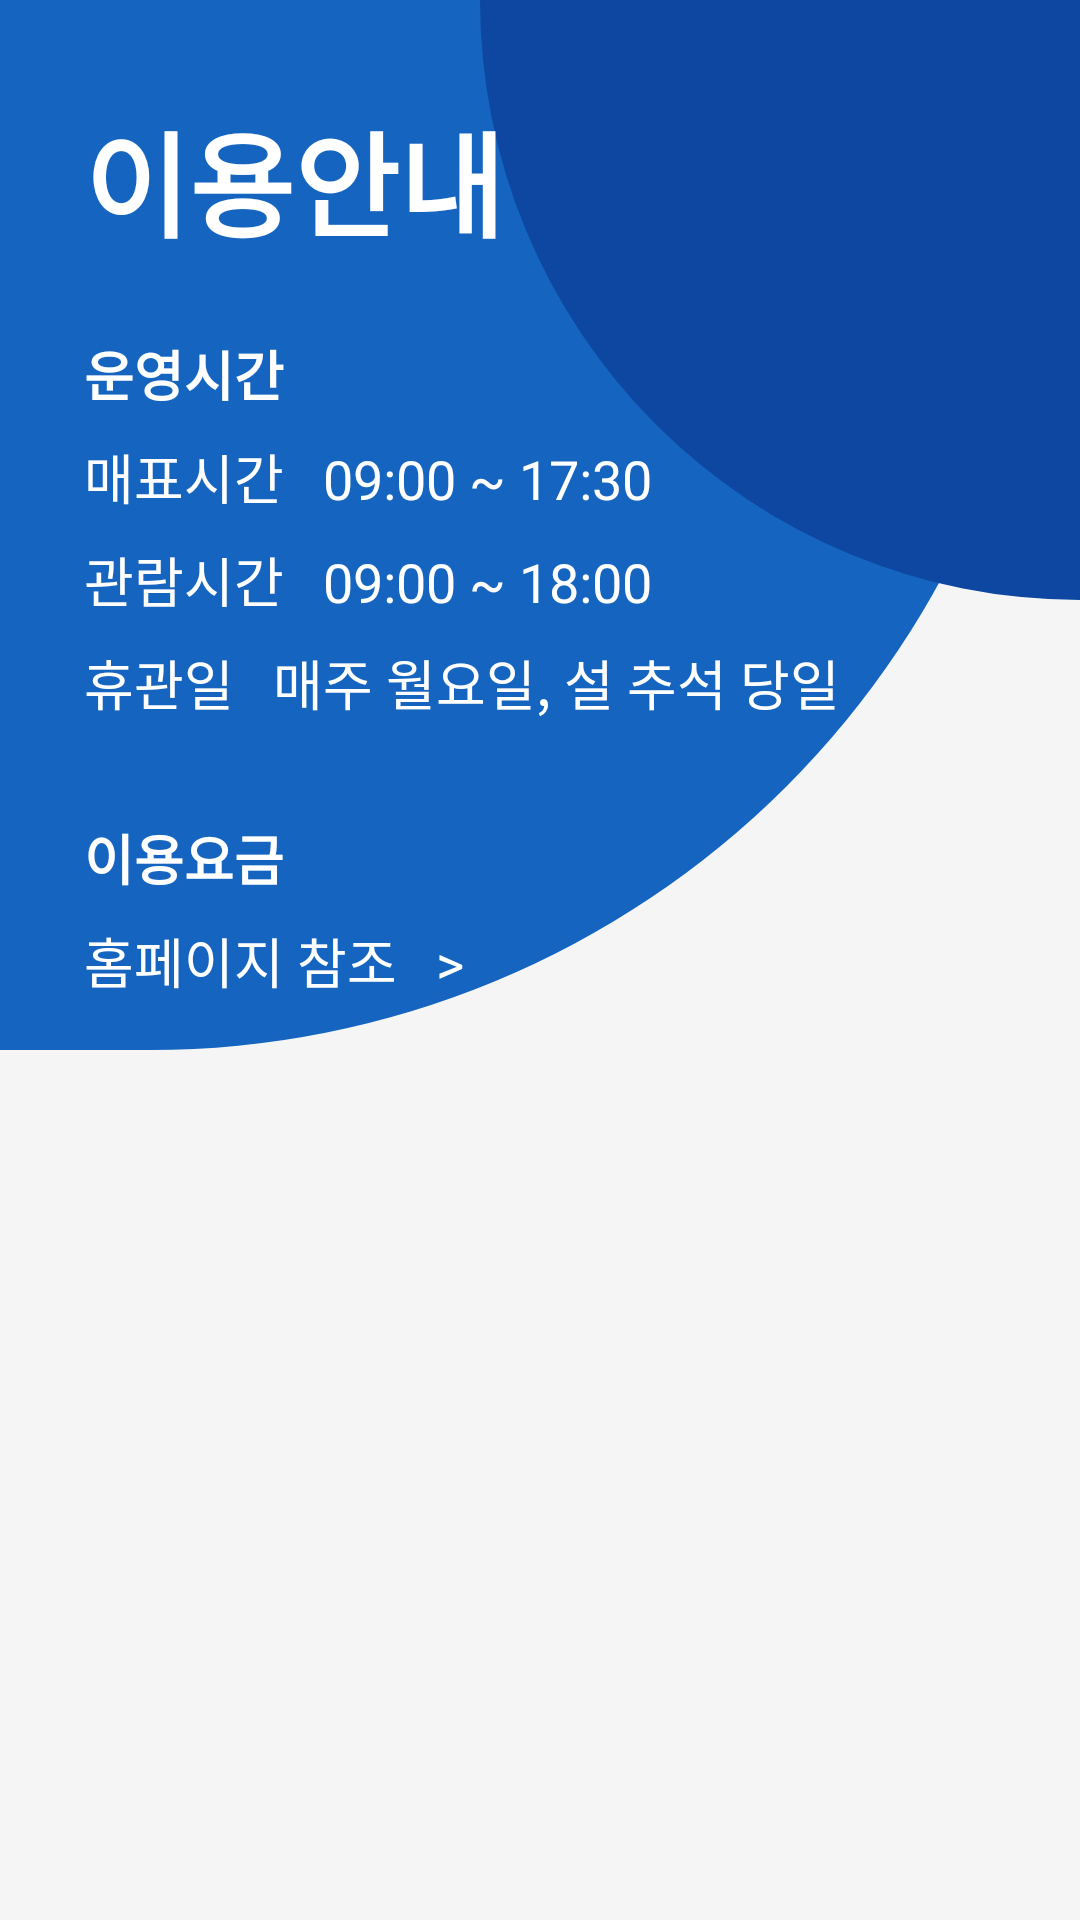

This screen was rendered from an Android layout file. Write that file and the resources it references.
<!-- AndroidManifest.xml: application theme AppTheme -->
<!-- res/layout/activity_use_info.xml -->
<?xml version="1.0" encoding="utf-8"?>
<android.support.constraint.ConstraintLayout xmlns:android="http://schemas.android.com/apk/res/android"
    xmlns:app="http://schemas.android.com/apk/res-auto"
    xmlns:tools="http://schemas.android.com/tools"
    android:layout_width="match_parent"
    android:layout_height="match_parent"
    tools:context=".UseInfoActivity">

    <include layout="@layout/layout_basic"></include>

    <TextView
        android:id="@+id/MainText"
        android:layout_width="0dp"
        android:layout_height="wrap_content"
        android:layout_marginStart="28dp"
        android:layout_marginTop="32dp"
        android:text="@string/use_info"
        android:textColor="#FFFFFF"
        android:textSize="38sp"
        android:textStyle="bold"
        app:layout_constraintStart_toStartOf="parent"
        app:layout_constraintTop_toTopOf="parent" />

    <TextView
        android:id="@+id/SubText"
        android:layout_width="wrap_content"
        android:layout_height="wrap_content"
        android:layout_marginStart="28dp"
        android:layout_marginTop="24dp"
        android:text="@string/operating_time"
        android:textAllCaps="false"
        android:textColor="#FFFFFF"
        android:textSize="18sp"
        android:textStyle="bold"
        app:layout_constraintStart_toStartOf="parent"
        app:layout_constraintTop_toBottomOf="@+id/MainText" />

    <TextView
        android:id="@+id/TicketText"
        android:layout_width="wrap_content"
        android:layout_height="wrap_content"
        android:layout_marginStart="28dp"
        android:layout_marginTop="8dp"
        android:text="@string/ticketing_time"
        android:textColor="#FFFFFF"
        android:textSize="18sp"
        app:layout_constraintStart_toStartOf="parent"
        app:layout_constraintTop_toBottomOf="@+id/SubText" />

    <TextView
        android:id="@+id/PreviewText"
        android:layout_width="wrap_content"
        android:layout_height="wrap_content"
        android:layout_marginStart="28dp"
        android:layout_marginTop="8dp"
        android:text="@string/preview_time"
        android:textColor="#FFFFFF"
        android:textSize="18sp"
        app:layout_constraintStart_toStartOf="parent"
        app:layout_constraintTop_toBottomOf="@+id/TicketText" />

    <TextView
        android:id="@+id/ClosedText"
        android:layout_width="wrap_content"
        android:layout_height="wrap_content"
        android:layout_marginStart="28dp"
        android:layout_marginTop="8dp"
        android:text="@string/closed"
        android:textColor="#FFFFFF"
        android:textSize="18sp"
        app:layout_constraintStart_toStartOf="parent"
        app:layout_constraintTop_toBottomOf="@+id/PreviewText" />

    <TextView
        android:id="@+id/SubText2"
        android:layout_width="wrap_content"
        android:layout_height="wrap_content"
        android:layout_marginStart="28dp"
        android:layout_marginTop="32dp"
        android:text="@string/fee"
        android:textAllCaps="false"
        android:textColor="#FFFFFF"
        android:textSize="18sp"
        android:textStyle="bold"
        app:layout_constraintStart_toStartOf="parent"
        app:layout_constraintTop_toBottomOf="@id/ClosedText" />

    <TextView
        android:id="@+id/FeeText"
        android:layout_width="wrap_content"
        android:layout_height="wrap_content"
        android:layout_marginStart="28dp"
        android:layout_marginTop="8dp"
        android:clickable="true"
        android:onClick="onFeeTextClick"
        android:text="@string/fee_info"
        android:textAllCaps="false"
        android:textColor="#FFFFFF"
        android:textSize="18sp"
        app:layout_constraintStart_toStartOf="parent"
        app:layout_constraintTop_toBottomOf="@+id/SubText2" />


</android.support.constraint.ConstraintLayout>
<!-- res/layout/layout_basic.xml (included above) -->
<?xml version="1.0" encoding="utf-8"?>
<android.support.constraint.ConstraintLayout
    xmlns:android="http://schemas.android.com/apk/res/android"
    xmlns:app="http://schemas.android.com/apk/res-auto"
    android:layout_width="match_parent"
    android:layout_height="match_parent"
    android:background="@color/bgColor">

    <ImageView
        android:id="@+id/BgColor1"
        android:layout_width="350dp"
        android:layout_height="350dp"
        android:adjustViewBounds="false"
        app:layout_constraintStart_toStartOf="parent"
        app:layout_constraintTop_toTopOf="parent"
        app:srcCompat="@drawable/bg_color1_img_rounding" />

    <ImageView
        android:id="@+id/BgColor2"
        android:layout_width="200dp"
        android:layout_height="200dp"
        app:layout_constraintEnd_toEndOf="parent"
        app:layout_constraintTop_toTopOf="parent"
        app:srcCompat="@drawable/bg_color2_img_rounding" />

</android.support.constraint.ConstraintLayout>
<!-- resources referenced by this layout -->
<resources>
  <color name="bgColor">#F5F5F5</color>
  <!-- drawable bg_color1_img_rounding (drawable) -->
  <?xml version="1.0" encoding="utf-8"?>
  <shape xmlns:android="http://schemas.android.com/apk/res/android"
      android:shape="rectangle">
      <solid android:color="@color/colorPrimary" />
      <corners android:bottomRightRadius="300dp"/>
  </shape>
  <!-- drawable bg_color2_img_rounding (drawable) -->
  <?xml version="1.0" encoding="utf-8"?>
  <shape xmlns:android="http://schemas.android.com/apk/res/android"
      android:shape="rectangle">
      <solid android:color="@color/colorPrimaryDark" />
      <corners android:bottomLeftRadius="300dp"/>
  </shape>
  <string name="closed">휴관일   매주 월요일, 설 추석 당일</string>
  <string name="fee">이용요금</string>
  <string name="fee_info">홈페이지 참조   &gt;</string>
  <string name="operating_time">운영시간</string>
  <string name="preview_time">관람시간   09:00 ~ 18:00</string>
  <string name="ticketing_time">매표시간   09:00 ~ 17:30</string>
  <string name="use_info">이용안내</string>
  <style name="AppTheme" parent="Theme.AppCompat.Light.DarkActionBar">
          
          <item name="windowNoTitle">true</item>
          <item name="colorPrimary">@color/colorPrimary</item>
          <item name="colorPrimaryDark">@color/colorPrimaryDark</item>
          <item name="colorAccent">@color/colorAccent</item>
  
          <item name="colorControlHighlight">@color/colorPrimaryDark</item>
      </style>
  <color name="colorPrimary">#1565C0</color>
  <color name="colorPrimaryDark">#0D47A1</color>
  <color name="colorAccent">#d81b60</color>
</resources>
